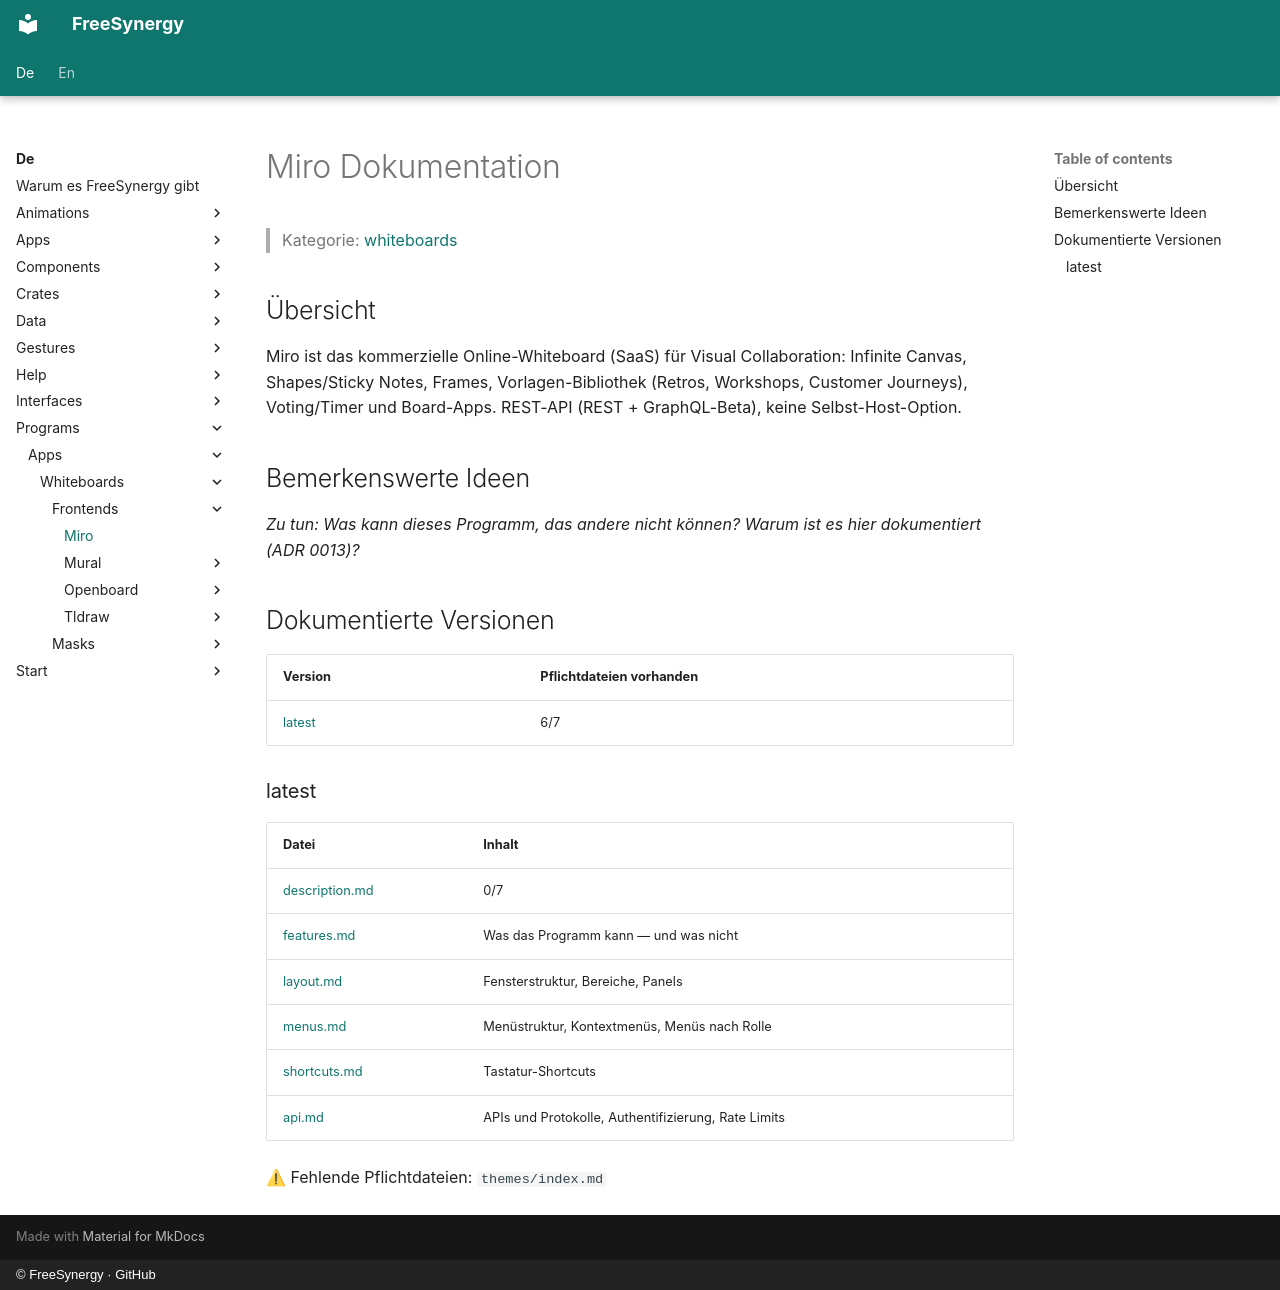

repository: FreeSynergy/fs-documentation · page: de/programs/apps/whiteboards/frontends/miro/index.html · generator: mkdocs · copyright: © FreeSynergy · GitHub

# Miro Dokumentation

> Kategorie: [whiteboards](../../index.md)

## Übersicht

Miro ist das kommerzielle Online-Whiteboard (SaaS) für Visual Collaboration: Infinite Canvas, Shapes/Sticky Notes, Frames, Vorlagen-Bibliothek (Retros, Workshops, Customer Journeys), Voting/Timer und Board-Apps. REST-API (REST + GraphQL-Beta), keine Selbst-Host-Option.

## Bemerkenswerte Ideen

_Zu tun: Was kann dieses Programm, das andere nicht können? Warum ist es hier dokumentiert (ADR 0013)?_

## Dokumentierte Versionen

<!-- gen:versions (Spiegel von docs/en; ADR 0011) — edits inside are overwritten -->
| Version | Pflichtdateien vorhanden |
|---------|------------------------|
| [latest](latest/description.md) | 6/7 |

### latest

| Datei | Inhalt |
|------|----------|
| [description.md](latest/description.md) | 0/7 |
| [features.md](latest/features.md) | Was das Programm kann — und was nicht |
| [layout.md](latest/layout.md) | Fensterstruktur, Bereiche, Panels |
| [menus.md](latest/menus.md) | Menüstruktur, Kontextmenüs, Menüs nach Rolle |
| [shortcuts.md](latest/shortcuts.md) | Tastatur-Shortcuts |
| [api.md](latest/api.md) | APIs und Protokolle, Authentifizierung, Rate Limits |

⚠ Fehlende Pflichtdateien: `themes/index.md`
<!-- /gen:versions -->
